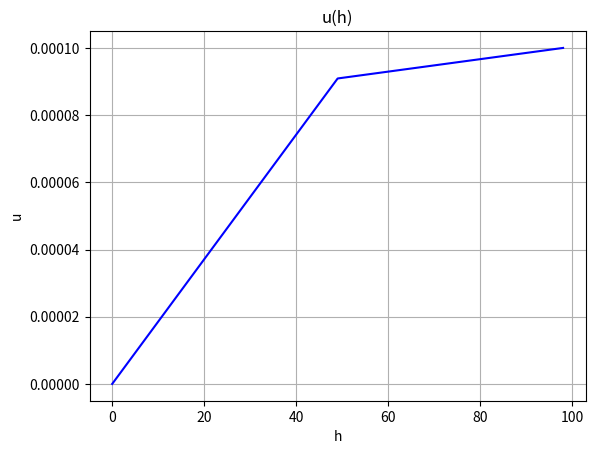

This chart was generated by the following Python code:
import matplotlib.pyplot as plt
import numpy as np

u_lid = 0.0001

mi_t = 0.166
mi_b = 0.0166
H = 98
h = 49
u_m = h * mi_t * u_lid / (H * mi_b - h * mi_b + h * mi_t)
print(u_m)

# def um(h):
#     # ans = h*u_t*mi_t /(H*mi_b - h*(mi_b + mi_t))
#     ans = h * mi_t * u_t / (H * mi_b - h * mi_b + h * mi_t)
#     return ans
#     # return np.sin(h)



def u_bottom(y):
    ans = y * u_m / h
    return ans


def u_top(y):
    ans = u_m + (y-h)*(u_lid-u_m)/(H - h)
    return ans


def u(y):
    if y < h:
        return u_bottom(y)
    else:
        return u_top(y)


x = np.linspace(0, H, 1000)

y = [u(x[i]) for i in range(len(x))]


plt.figure()

# plt.plot(x, y, "b.")
plt.plot(x, y, "b-")

plt.grid(True)
plt.xlabel("h")
plt.ylabel("u")

plt.title("u(h)")

plt.show()
